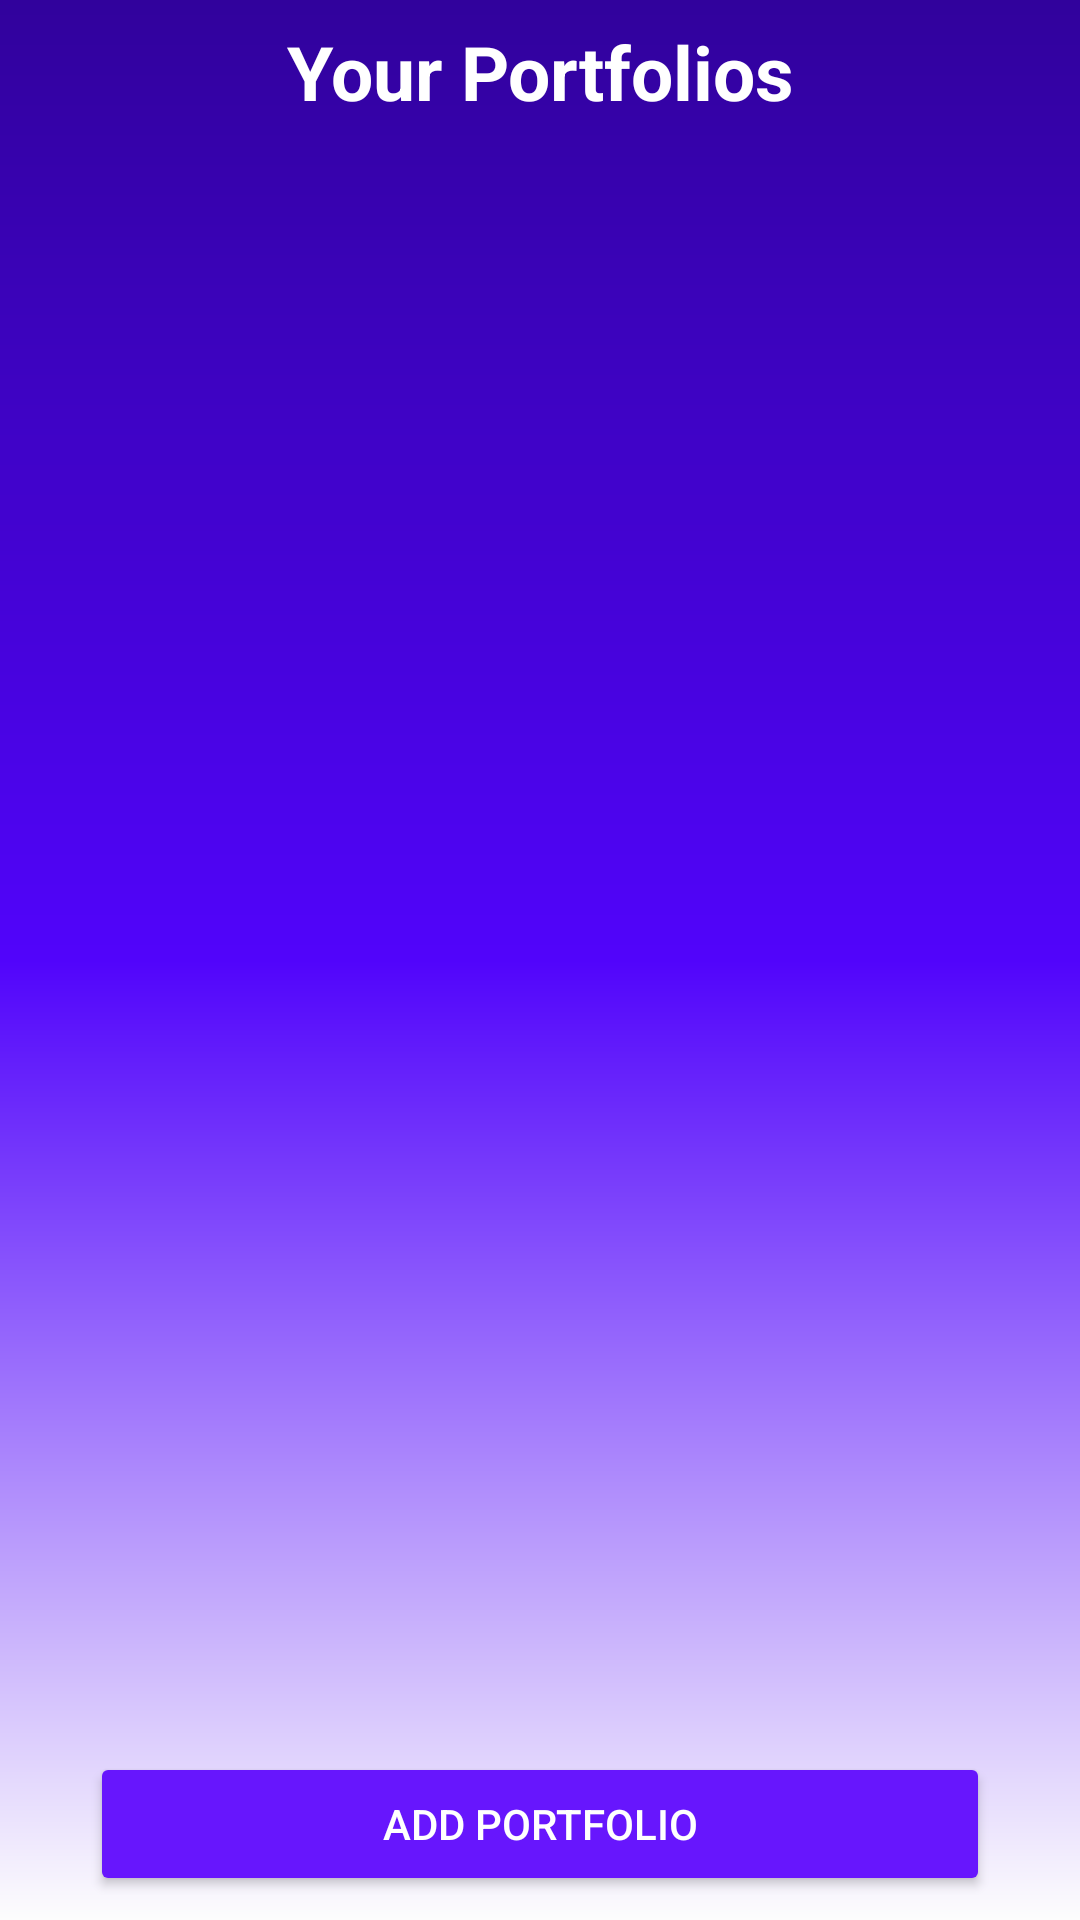

Produce the Android XML layout that renders to this screen, including the resource entries it uses.
<!-- AndroidManifest.xml: application theme Theme.PFBuilder -->
<!-- res/layout/activity_portfolio.xml -->
<?xml version="1.0" encoding="utf-8"?>
<LinearLayout
    xmlns:android="http://schemas.android.com/apk/res/android"
    xmlns:app="http://schemas.android.com/apk/res-auto"
    xmlns:tools="http://schemas.android.com/tools"
    android:id="@+id/main"
    android:layout_width="match_parent"
    android:layout_height="match_parent"
    android:gravity="center"
    tools:context=".portfolio"
    android:background="@drawable/background"
    android:orientation="vertical"
   >

  <LinearLayout
      android:layout_width="match_parent"
      android:layout_height="wrap_content"
      android:orientation="vertical"
      android:padding="7dp">


      <TextView
          android:layout_width="match_parent"
          android:layout_height="wrap_content"
          android:text="Your Portfolios"
          android:gravity="center"
          android:textStyle="bold"
          android:textColor="#FFFFFF"
          android:textSize="25sp"/>
  </LinearLayout>

<androidx.recyclerview.widget.RecyclerView
    android:id="@+id/pfrecyclerview"
    android:layout_width="match_parent"
    android:layout_height="match_parent"
    android:layout_weight="1"/>

    <LinearLayout
        android:layout_width="match_parent"
        android:layout_height="wrap_content"
        android:orientation="vertical"
        android:gravity="center"
        android:padding="8dp">

        <Button
            android:id="@+id/add_portfolio"
            android:layout_width="300dp"
            android:layout_height="wrap_content"
            android:backgroundTint="#6716FD"
            android:text="Add Portfolio"
            android:textColor="@color/white" />
    </LinearLayout>

</LinearLayout>
<!-- resources referenced by this layout -->
<resources>
  <!-- drawable background (drawable) -->
  <?xml version="1.0" encoding="utf-8"?>
  <shape xmlns:android="http://schemas.android.com/apk/res/android"
      android:shape="rectangle">
  
      <solid
          android:color="#D4D2D2"/>
  
     <gradient
         android:startColor="#FDFDFD"
  android:centerColor="#5104FB"
         android:endColor="#31029c"
         android:angle="90"
  />
  
  </shape>
  <style name="Theme.PFBuilder" parent="Base.Theme.PFBuilder" />
  <style name="Base.Theme.PFBuilder" parent="Theme.Material3.DayNight.NoActionBar">
          
          
      </style>
  <!-- not gathered from this repository: default colours our renderer supplied (Android Studio template values) -->
  <color name="white">#FFFFFFFF</color>
</resources>
